The GitHub repository SumitSharma2210/Image-Classification-using-pythorch contains a labelled image folder "data" with 4 categories: coin 1, coin 10, coin 2, coin 5. Examples follow, each with its label.

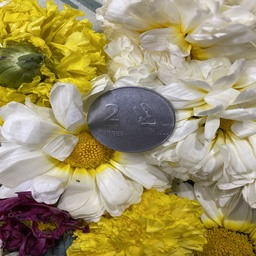
Label: coin 2

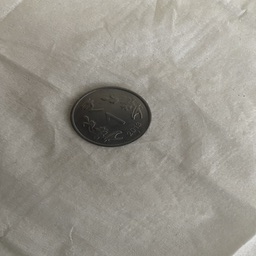
Label: coin 1

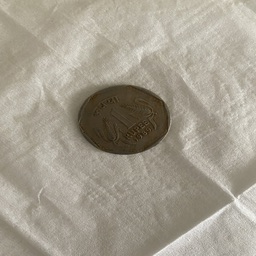
Label: coin 1

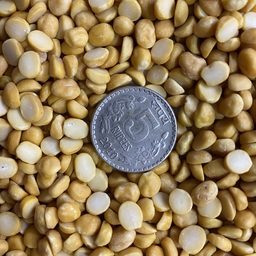
Label: coin 5

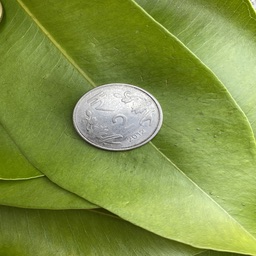
Label: coin 2

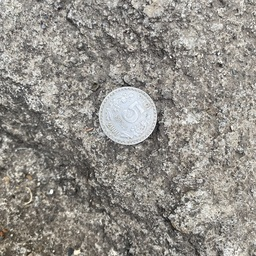
Label: coin 5
